2-way image classification set "lung_xray_clean_512" from GitHub (tanishq2232/CANCERSCAN-AI); label vocabulary: cancer, normal.

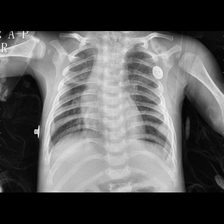
Label: cancer

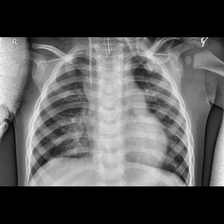
Label: cancer

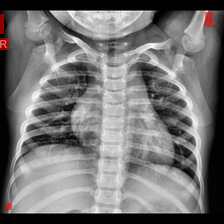
Label: normal

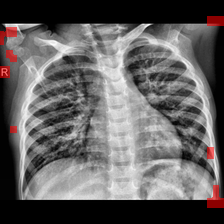
Label: cancer

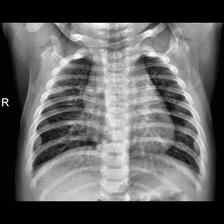
Label: normal

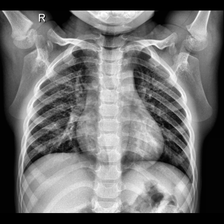
Label: normal
